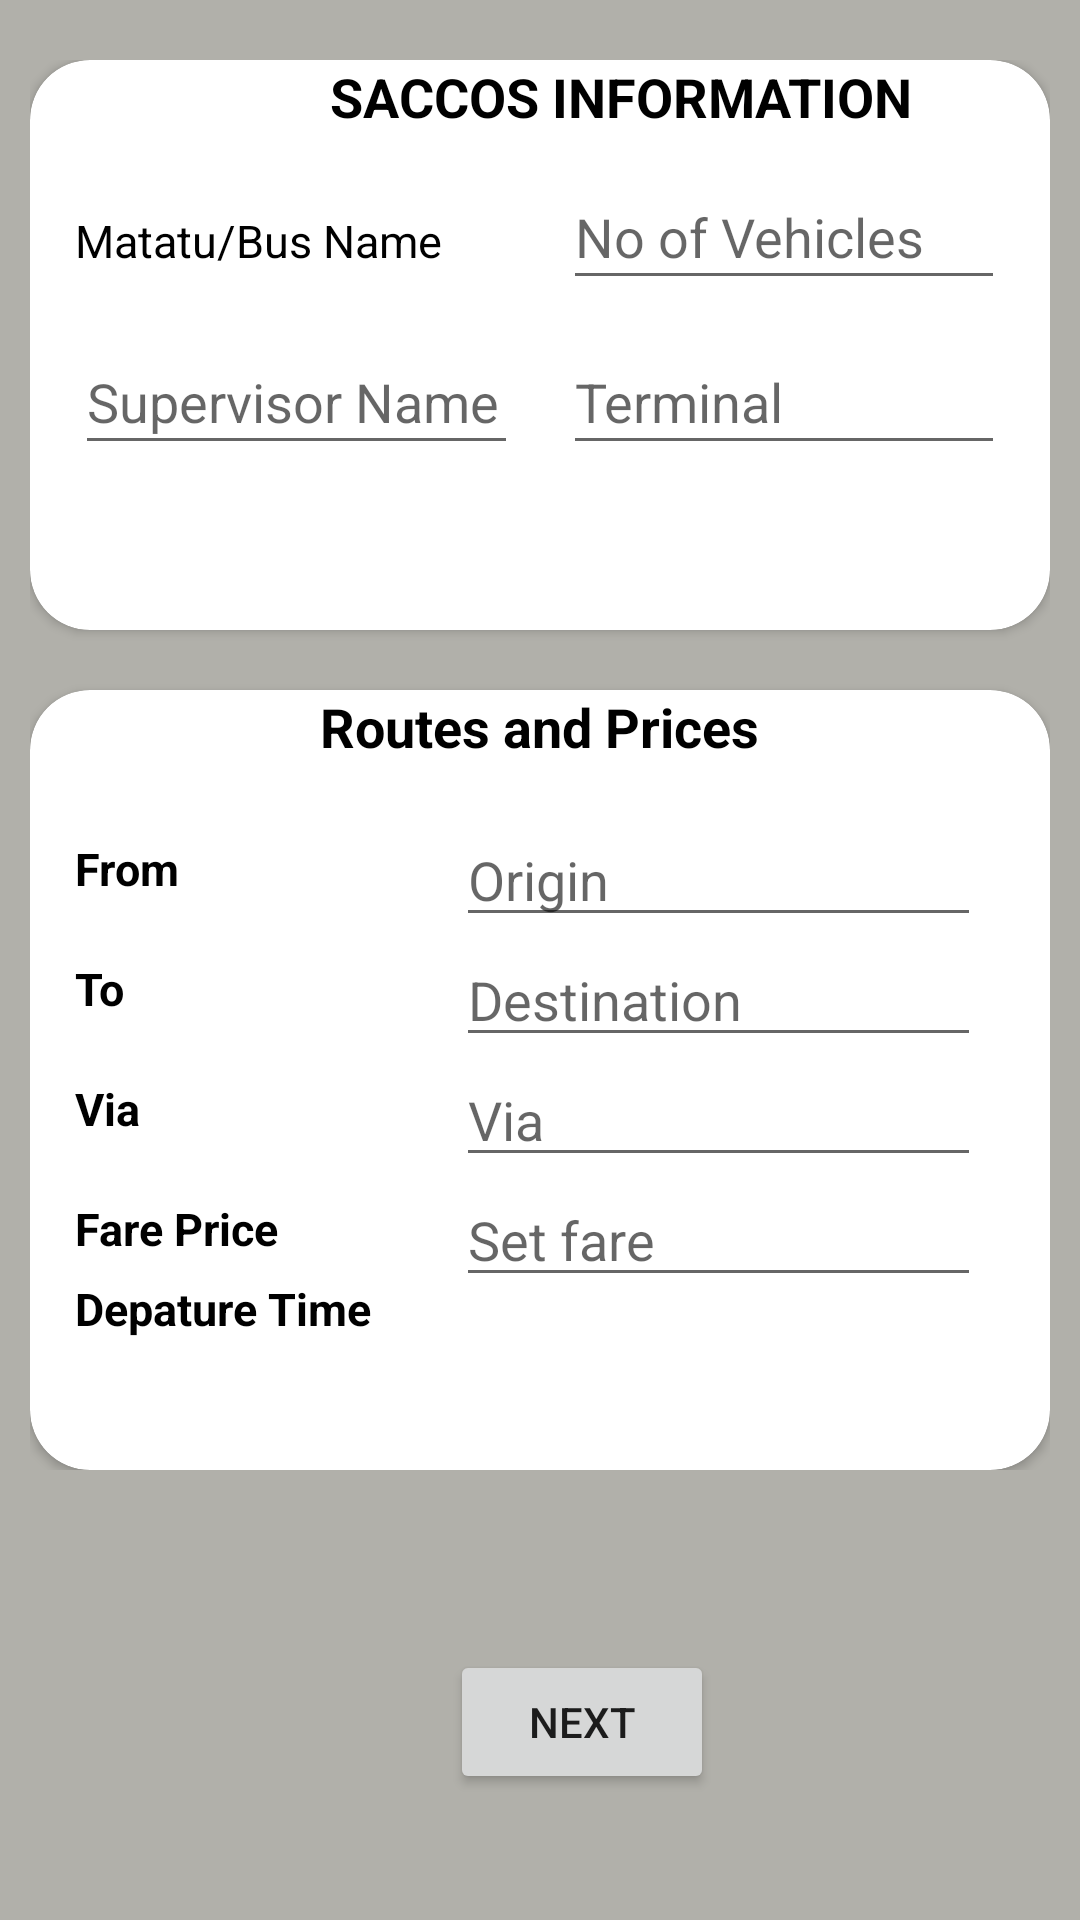

Produce the Android XML layout that renders to this screen, including the resource entries it uses.
<!-- AndroidManifest.xml: application theme Theme.Buupass -->
<!-- res/layout/fragment_home.xml -->
<?xml version="1.0" encoding="utf-8"?>
<RelativeLayout xmlns:android="http://schemas.android.com/apk/res/android"
    xmlns:tools="http://schemas.android.com/tools"
    android:layout_width="match_parent"
    xmlns:app="http://schemas.android.com/apk/res-auto"
    android:background="#B1B0AA"
    android:layout_height="match_parent"
    tools:context=".HomeFragment">

    
    <LinearLayout
        android:layout_width="match_parent"
        android:layout_height="wrap_content"
        android:layout_marginTop="10dp"
        android:padding="10dp"

        android:orientation="vertical">
        <androidx.cardview.widget.CardView
            android:layout_width="wrap_content"

            android:layout_height="190dp"
            android:elevation="10dp"
            app:cardCornerRadius="20dp">
            <TextView
                android:layout_width="wrap_content"
                android:layout_height="wrap_content"
                android:text="SACCOS INFORMATION"
                android:textStyle="bold"
                android:textSize="18sp"
                android:layout_marginStart="100dp"
                android:textColor="@color/black"/>
            <LinearLayout
                android:id="@+id/linearinfo"
                android:layout_width="wrap_content"
                android:layout_marginTop="35dp"
                android:layout_height="wrap_content"
                android:orientation="horizontal">
                <TextView
                    android:id="@+id/matatuBusID"
                    android:layout_width="175dp"
                    android:layout_height="45dp"
                    android:layout_weight="1"
                    android:textColor="@color/black"
                    android:textSize="15sp"
                    android:layout_marginStart="15dp"


                    android:text="Matatu/Bus Name">

                </TextView>
                <EditText
                    android:id="@+id/NoOfvehicles"
                    android:layout_width="175dp"
                    android:layout_height="45dp"
                    android:layout_weight="1"
                    android:layout_marginStart="15dp"
                    android:layout_marginEnd="15dp"
                    android:inputType="number"
                    android:hint="No of Vehicles"
                    />

            </LinearLayout>
            <LinearLayout
                android:layout_width="match_parent"
                android:layout_height="wrap_content"
                android:layout_marginTop="90dp"
                android:orientation="horizontal">
                <EditText
                    android:id="@+id/supervisorname"
                    android:layout_width="175dp"
                    android:layout_height="45dp"
                    android:layout_marginStart="15dp"
                    android:layout_weight="1"
                    android:hint="Supervisor Name"/>
                <EditText
                    android:id="@+id/terminal"
                    android:layout_width="175dp"
                    android:layout_height="45dp"
                    android:layout_marginStart="15dp"
                    android:layout_weight="1"
                    android:hint="Terminal"
                    android:layout_marginEnd="15dp"/>
            </LinearLayout>



        </androidx.cardview.widget.CardView>
        <androidx.cardview.widget.CardView
            android:layout_width="match_parent"
            android:layout_marginTop="20dp"
            android:layout_height="260dp"
            android:elevation="10dp"
            app:cardCornerRadius="20dp">
            <TextView
                android:layout_width="wrap_content"
                android:layout_height="wrap_content"
                android:text="Routes and Prices"
                android:layout_gravity="center_horizontal"
                android:textStyle="bold"
                android:textSize="18sp"
                android:textColor="@color/black"/>
            <LinearLayout
                android:layout_width="wrap_content"
                android:layout_height="wrap_content"
                android:layout_marginTop="36dp"
                android:orientation="horizontal">
                <TextView
                    android:layout_width="100dp"
                    android:layout_height="35dp"

                   android:layout_marginStart="15dp"
                    android:text="From"
                    android:textSize="15sp"
                    android:textStyle="bold"
                    android:textColor="@color/black"
                    />
                <EditText
                    android:id="@+id/origin"
                    android:layout_width="175dp"
                    android:layout_height="wrap_content"
                    android:layout_marginStart="27dp"
                    android:layout_marginEnd="15dp"
                    android:layout_marginTop="5dp"
                    android:hint="Origin"/>

            </LinearLayout>
            <LinearLayout
                android:layout_width="wrap_content"
                android:layout_height="wrap_content"
                android:layout_marginTop="76dp"
                android:orientation="horizontal">
                <TextView
                    android:layout_width="100dp"
                    android:layout_height="35dp"

                    android:layout_marginStart="15dp"
                    android:text="To"
                    android:textSize="15sp"
                    android:textStyle="bold"
                    android:textColor="@color/black"
                    />
                <EditText
                    android:id="@+id/Destination"
                    android:layout_width="175dp"
                    android:layout_height="wrap_content"
                    android:layout_marginStart="27dp"
                    android:layout_marginEnd="15dp"
                    android:layout_marginTop="5dp"
                    android:hint="Destination"/>

            </LinearLayout>
            <LinearLayout
                android:layout_width="wrap_content"
                android:layout_height="wrap_content"
                android:layout_marginTop="116dp"
                android:orientation="horizontal">
                <TextView
                    android:layout_width="100dp"
                    android:layout_height="35dp"

                    android:layout_marginStart="15dp"
                    android:text="Via"
                    android:textSize="15sp"
                    android:textStyle="bold"
                    android:textColor="@color/black"
                    />
                <EditText
                    android:id="@+id/via"
                    android:layout_width="175dp"
                    android:layout_height="wrap_content"
                    android:layout_marginStart="27dp"
                    android:layout_marginEnd="15dp"
                    android:layout_marginTop="5dp"
                    android:hint="Via"/>

            </LinearLayout>
            <LinearLayout
                android:layout_width="wrap_content"
                android:layout_height="wrap_content"
                android:layout_marginTop="156dp"
                android:orientation="horizontal">
                <TextView
                    android:layout_width="100dp"
                    android:layout_height="35dp"

                    android:layout_marginStart="15dp"
                    android:text="Fare Price"
                    android:textSize="15sp"
                    android:textStyle="bold"
                    android:textColor="@color/black"
                    />
                <EditText
                    android:id="@+id/farePrice"
                    android:layout_width="175dp"
                    android:layout_height="wrap_content"
                    android:layout_marginStart="27dp"
                    android:layout_marginEnd="15dp"
                    android:layout_marginTop="5dp"
                    android:inputType="number"
                    android:hint="Set fare "/>

            </LinearLayout>
            <LinearLayout
                android:layout_width="wrap_content"
                android:layout_height="wrap_content"
                android:layout_marginTop="196dp"
                android:orientation="horizontal">
                <TextView
                    android:layout_width="100dp"
                    android:layout_height="35dp"

                    android:layout_marginStart="15dp"
                    android:text="Depature Time"
                    android:textSize="15sp"
                    android:textStyle="bold"
                    android:textColor="@color/black"
                    />


            </LinearLayout>

        </androidx.cardview.widget.CardView>
    </LinearLayout>

    <Button
        android:id="@+id/nextButton"
        android:layout_width="wrap_content"
        android:layout_height="wrap_content"
        android:gravity="center"
        android:layout_marginLeft="150dp"
        android:layout_marginTop="550dp"


        android:text="NEXT"/>



</RelativeLayout>
<!-- resources referenced by this layout -->
<resources>
  <color name="black">#FF000000</color>
  <style name="Theme.Buupass" parent="Theme.MaterialComponents.DayNight.NoActionBar">
          
          <item name="colorPrimary">@color/topcolor</item>
          <item name="colorPrimaryVariant">#476326</item>
          <item name="colorOnPrimary">@color/white</item>
          
          <item name="colorSecondary">@color/teal_200</item>
          <item name="colorSecondaryVariant">@color/teal_700</item>
          <item name="colorOnSecondary">@color/black</item>
          
          <item name="android:statusBarColor" tools:targetApi="l">?attr/colorPrimaryVariant</item>
          
  
      </style>
  <color name="topcolor">#5F8336</color>
  <color name="white">#FFFFFFFF</color>
  <color name="teal_200">#FF03DAC5</color>
  <color name="teal_700">#FF018786</color>
</resources>
